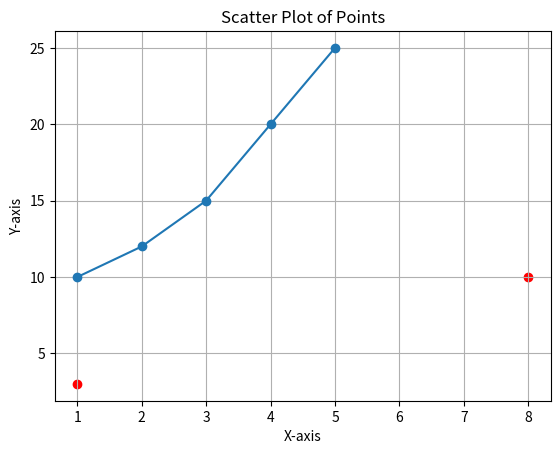

Python code for this plot:
# Q20: Simple Line Chart Using Matplotlib

import matplotlib.pyplot as plt

# Sample data
x = [1, 2, 3, 4, 5]
y = [10, 12, 15, 20, 25]

# Plot line chart
plt.plot(x, y, marker='o', label = 'Example Label')
plt.title("Simple Line Chart")
plt.xlabel("X-axis")
plt.ylabel("Y-axis")
plt.grid(True)
plt.show()

# simple example to plot the points (8, 10) and (1, 3):
import matplotlib.pyplot as plt

# Coordinates of the points
x = [8, 1]
y = [10, 3]

# Create the scatter plot
plt.scatter(x, y, color='red')

# Adding labels
plt.title('Scatter Plot of Points')
plt.xlabel('X-axis')
plt.ylabel('Y-axis')

# Show the plot
plt.show()